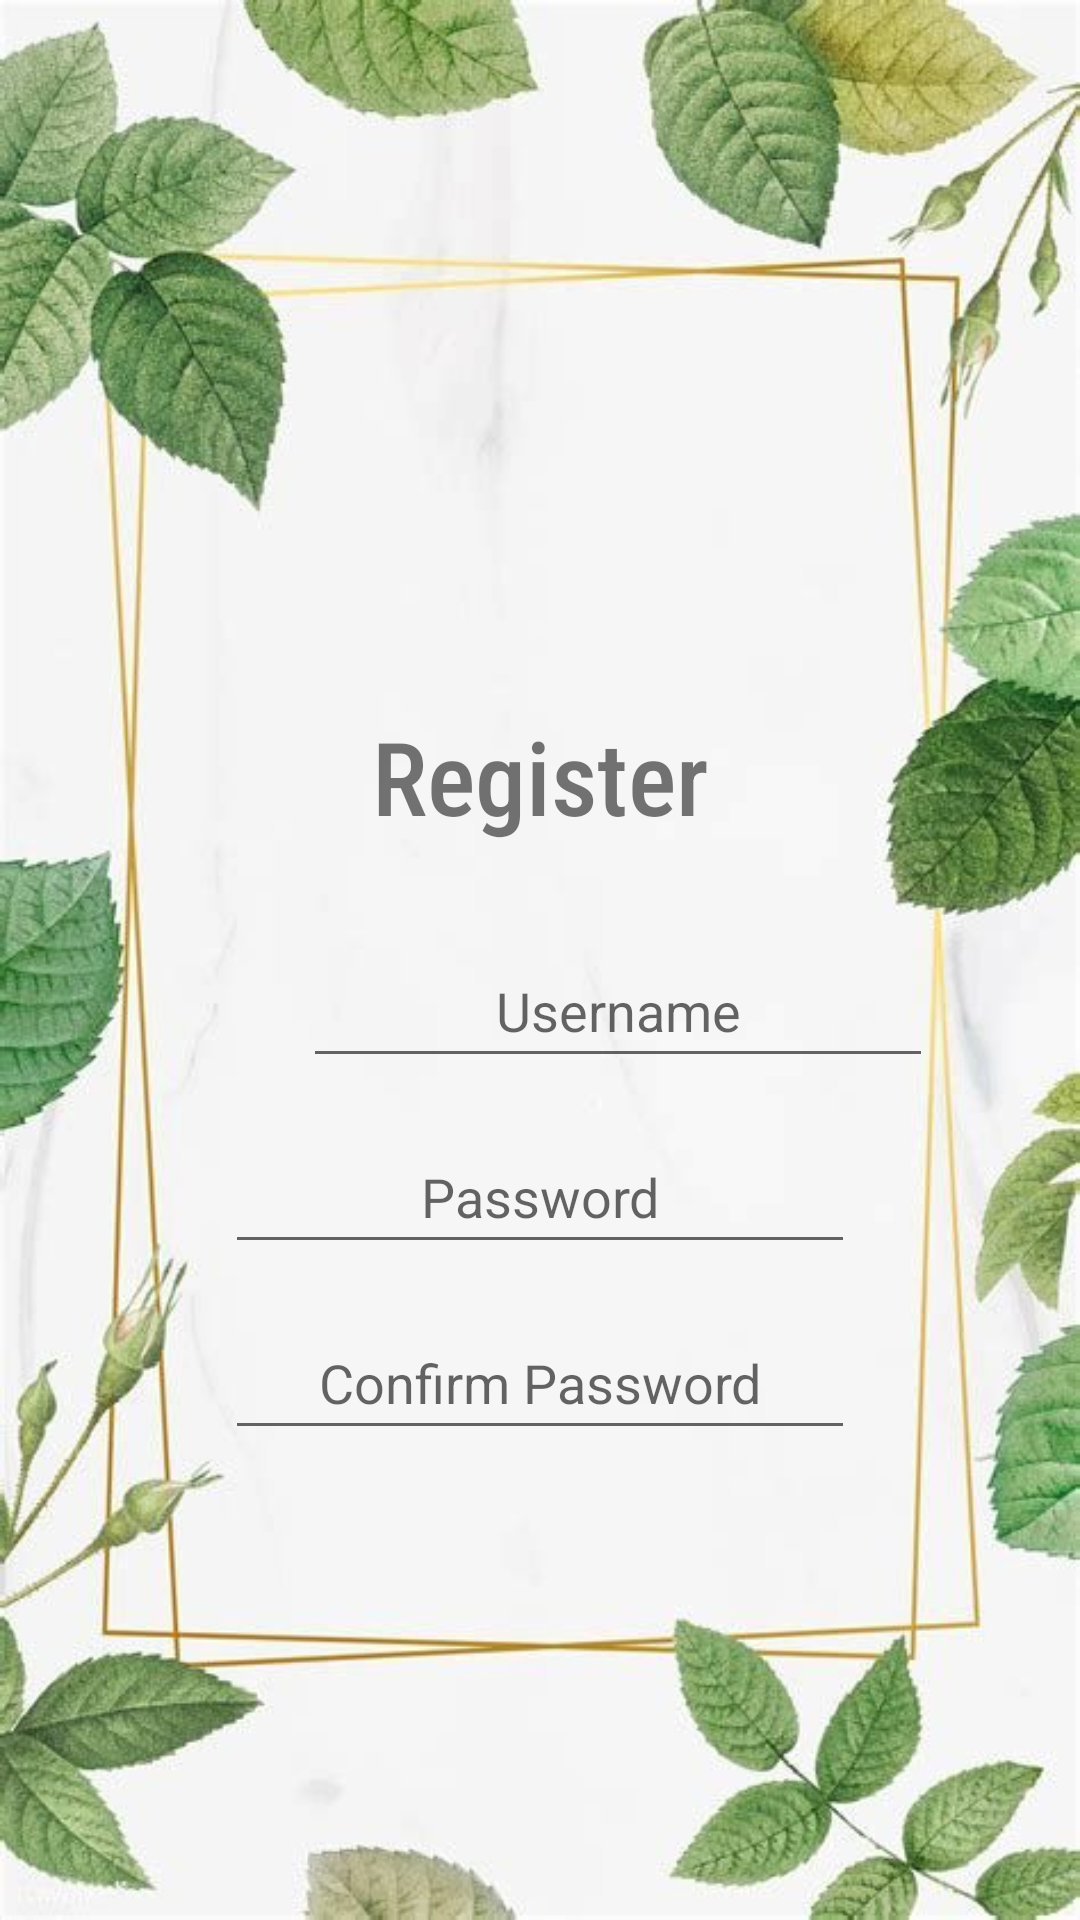

Layout XML and referenced resources for this Android screen:
<!-- AndroidManifest.xml: application theme Theme.Ortua_App -->
<!-- res/layout/fragment_registration.xml -->
<?xml version="1.0" encoding="utf-8"?>
<layout xmlns:android="http://schemas.android.com/apk/res/android"
    xmlns:app="http://schemas.android.com/apk/res-auto"
    xmlns:tools="http://schemas.android.com/tools"
    tools:context=".RegistrationFragment">

    <androidx.constraintlayout.widget.ConstraintLayout
        android:layout_width="match_parent"
        android:layout_height="match_parent"
        android:background="@drawable/pdbg6">

        <ImageView
            android:id="@+id/regIcon"
            android:layout_width="116dp"
            android:layout_height="108dp"
            android:layout_marginTop="120dp"
            android:src="@drawable/login"
            app:layout_constraintEnd_toEndOf="parent"
            app:layout_constraintStart_toStartOf="parent"
            app:layout_constraintTop_toTopOf="parent" />

        <TextView
            android:id="@+id/regTxt"
            android:layout_width="wrap_content"
            android:layout_height="wrap_content"
            android:layout_marginTop="8dp"
            android:fontFamily="sans-serif-condensed-medium"
            android:text="Register"
            android:textSize="34sp"
            app:layout_constraintEnd_toEndOf="parent"
            app:layout_constraintHorizontal_bias="0.501"
            app:layout_constraintStart_toStartOf="parent"
            app:layout_constraintTop_toBottomOf="@+id/regIcon" />

        <EditText
            android:id="@+id/usernameReg"
            android:layout_width="wrap_content"
            android:layout_height="wrap_content"
            android:layout_marginStart="101dp"
            android:layout_marginLeft="101dp"
            android:layout_marginTop="30dp"
            android:layout_marginEnd="101dp"
            android:layout_marginRight="101dp"
            android:ems="10"
            android:gravity="center"
            android:hint="Username"
            android:inputType="textPersonName"
            android:minHeight="48dp"
            app:layout_constraintEnd_toEndOf="parent"
            app:layout_constraintHorizontal_bias="0.0"
            app:layout_constraintStart_toStartOf="parent"
            app:layout_constraintTop_toBottomOf="@+id/regTxt" />

        <EditText
            android:id="@+id/passwordReg"
            android:layout_width="wrap_content"
            android:layout_height="wrap_content"
            android:layout_marginStart="101dp"
            android:layout_marginLeft="101dp"
            android:layout_marginTop="14dp"
            android:layout_marginEnd="101dp"
            android:layout_marginRight="101dp"
            android:ems="10"
            android:gravity="center"
            android:hint="Password"
            android:inputType="textPassword"
            android:minHeight="48dp"
            app:layout_constraintEnd_toEndOf="parent"
            app:layout_constraintStart_toStartOf="parent"
            app:layout_constraintTop_toBottomOf="@+id/usernameReg" />

        <EditText
            android:id="@+id/confirmPass"
            android:layout_width="wrap_content"
            android:layout_height="wrap_content"
            android:layout_marginStart="101dp"
            android:layout_marginLeft="101dp"
            android:layout_marginTop="14dp"
            android:layout_marginEnd="101dp"
            android:layout_marginRight="101dp"
            android:ems="10"
            android:gravity="center"
            android:hint="Confirm Password"
            android:inputType="textPassword"
            android:minHeight="48dp"
            app:layout_constraintEnd_toEndOf="parent"
            app:layout_constraintStart_toStartOf="parent"
            app:layout_constraintTop_toBottomOf="@+id/passwordReg" />

        <Button
            android:id="@+id/btnReg"
            android:layout_width="132dp"
            android:layout_height="48dp"
            android:layout_marginStart="140dp"
            android:layout_marginLeft="140dp"
            android:layout_marginTop="30dp"
            android:layout_marginEnd="140dp"
            android:layout_marginRight="140dp"
            android:layout_marginBottom="139dp"
            android:background="#3B3B16"
            android:fontFamily="sans-serif-condensed-medium"
            android:text="REGISTER"
            android:textSize="20sp"
            app:backgroundTint="#3B3B16"
            app:layout_constraintBottom_toBottomOf="parent"
            app:layout_constraintEnd_toEndOf="parent"
            app:layout_constraintStart_toStartOf="parent"
            app:layout_constraintTop_toBottomOf="@+id/confirmPass" />

    </androidx.constraintlayout.widget.ConstraintLayout>
</layout>
<!-- resources referenced by this layout -->
<resources>
  <!-- drawable pdbg6: jpg bitmap (drawable, 46042 bytes) -->
  <style name="Theme.Ortua_App" parent="Theme.MaterialComponents.DayNight.DarkActionBar">
          
          <item name="colorPrimary">@color/purple_500</item>
          <item name="colorPrimaryVariant">@color/purple_700</item>
          <item name="colorOnPrimary">@color/white</item>
          
          <item name="colorSecondary">@color/teal_200</item>
          <item name="colorSecondaryVariant">@color/teal_700</item>
          <item name="colorOnSecondary">@color/black</item>
          
          <item name="android:statusBarColor" tools:targetApi="l">?attr/colorPrimaryVariant</item>
          
      </style>
  <!-- not gathered from this repository: default colours our renderer supplied (Android Studio template values) -->
  <color name="purple_500">#FF6200EE</color>
  <color name="purple_700">#FF3700B3</color>
  <color name="teal_200">#FF03DAC5</color>
  <color name="teal_700">#FF018786</color>
  <color name="black">#FF000000</color>
  <color name="white">#FFFFFFFF</color>
</resources>
